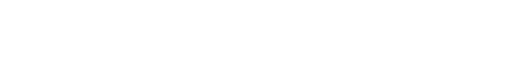
t = 0.00 s
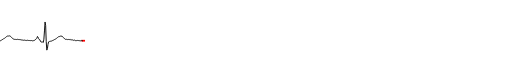
t = 1.54 s
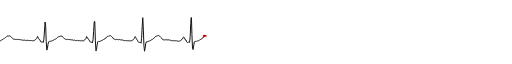
t = 3.20 s
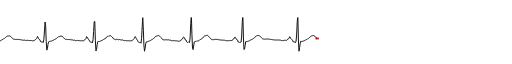
t = 4.74 s
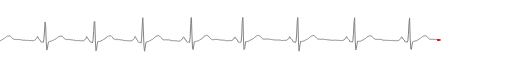
t = 6.40 s
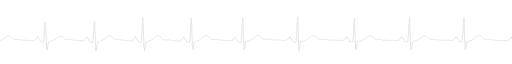
t = 8.00 s

The animated SVG that drew these frames (rendered in a browser with its animation timeline set to each time). Animation: 4 SMIL elements (animate=4); one cycle of 8.00 s.

<?xml version="1.0" standalone="yes"?>
<!DOCTYPE svg PUBLIC "-//W3C//DTD SVG 1.1//EN" 
  "http://www.w3.org/Graphics/SVG/1.1/DTD/svg11.dtd">
<svg width="80%" height="80%"  viewBox="0 0 3500 300"
     xmlns="http://www.w3.org/2000/svg" version="1.1"
     xmlns:xlink="http://www.w3.org/1999/xlink" >
<!-- the xlmns:xlink declaration is needed in order to user xlink:href later -->
     
  <desc>Test waveform animation</desc>

<g id="Test1" transform="scale(.4,-0.1) translate(-500,-2000)" >
    <mask id="Test1mask" maskUnits="userSpaceOnUse"  x="0" y="-1500" width="10000" height="3000" >
      <rect x="0" y="-1500" width="10000" height="3000" fill="#eee"  />
      <animate attributeName="width" attributeType="XML" begin="0s" dur="8s" from="0" to="10000" fill="freeze" />
      <animate attributeName="fill-opacity" begin="5s" dur="3s" from=".9" to=".1" fill="freeze" />
    </mask>

<rect id="Test1rectangle" width="60" height="120" fill="#F00" transform="translate(-30,-60)"  >
    <animate  attributeName="x" attributeType="XML" begin="0s" dur="7.995s" fill="freeze" from="0" to="09990" values="00000;00010;00020;00030;00040;00050;00060;00070;00080;00090;00100;00110;00120;00130;00140;00150;00160;00170;00180;00190;00200;00210;00220;00230;00240;00250;00260;00270;00280;00290;00300;00310;00320;00330;00340;00350;00360;00370;00380;00390;00400;00410;00420;00430;00440;00450;00460;00470;00480;00490;00500;00510;00520;00530;00540;00550;00560;00570;00580;00590;00600;00610;00620;00630;00640;00650;00660;00670;00680;00690;00700;00710;00720;00730;00740;00750;00760;00770;00780;00790;00800;00810;00820;00830;00840;00850;00860;00870;00880;00890;00900;00910;00920;00930;00940;00950;00960;00970;00980;00990;01000;01010;01020;01030;01040;01050;01060;01070;01080;01090;01100;01110;01120;01130;01140;01150;01160;01170;01180;01190;01200;01210;01220;01230;01240;01250;01260;01270;01280;01290;01300;01310;01320;01330;01340;01350;01360;01370;01380;01390;01400;01410;01420;01430;01440;01450;01460;01470;01480;01490;01500;01510;01520;01530;01540;01550;01560;01570;01580;01590;01600;01610;01620;01630;01640;01650;01660;01670;01680;01690;01700;01710;01720;01730;01740;01750;01760;01770;01780;01790;01800;01810;01820;01830;01840;01850;01860;01870;01880;01890;01900;01910;01920;01930;01940;01950;01960;01970;01980;01990;02000;02010;02020;02030;02040;02050;02060;02070;02080;02090;02100;02110;02120;02130;02140;02150;02160;02170;02180;02190;02200;02210;02220;02230;02240;02250;02260;02270;02280;02290;02300;02310;02320;02330;02340;02350;02360;02370;02380;02390;02400;02410;02420;02430;02440;02450;02460;02470;02480;02490;02500;02510;02520;02530;02540;02550;02560;02570;02580;02590;02600;02610;02620;02630;02640;02650;02660;02670;02680;02690;02700;02710;02720;02730;02740;02750;02760;02770;02780;02790;02800;02810;02820;02830;02840;02850;02860;02870;02880;02890;02900;02910;02920;02930;02940;02950;02960;02970;02980;02990;03000;03010;03020;03030;03040;03050;03060;03070;03080;03090;03100;03110;03120;03130;03140;03150;03160;03170;03180;03190;03200;03210;03220;03230;03240;03250;03260;03270;03280;03290;03300;03310;03320;03330;03340;03350;03360;03370;03380;03390;03400;03410;03420;03430;03440;03450;03460;03470;03480;03490;03500;03510;03520;03530;03540;03550;03560;03570;03580;03590;03600;03610;03620;03630;03640;03650;03660;03670;03680;03690;03700;03710;03720;03730;03740;03750;03760;03770;03780;03790;03800;03810;03820;03830;03840;03850;03860;03870;03880;03890;03900;03910;03920;03930;03940;03950;03960;03970;03980;03990;04000;04010;04020;04030;04040;04050;04060;04070;04080;04090;04100;04110;04120;04130;04140;04150;04160;04170;04180;04190;04200;04210;04220;04230;04240;04250;04260;04270;04280;04290;04300;04310;04320;04330;04340;04350;04360;04370;04380;04390;04400;04410;04420;04430;04440;04450;04460;04470;04480;04490;04500;04510;04520;04530;04540;04550;04560;04570;04580;04590;04600;04610;04620;04630;04640;04650;04660;04670;04680;04690;04700;04710;04720;04730;04740;04750;04760;04770;04780;04790;04800;04810;04820;04830;04840;04850;04860;04870;04880;04890;04900;04910;04920;04930;04940;04950;04960;04970;04980;04990;05000;05010;05020;05030;05040;05050;05060;05070;05080;05090;05100;05110;05120;05130;05140;05150;05160;05170;05180;05190;05200;05210;05220;05230;05240;05250;05260;05270;05280;05290;05300;05310;05320;05330;05340;05350;05360;05370;05380;05390;05400;05410;05420;05430;05440;05450;05460;05470;05480;05490;05500;05510;05520;05530;05540;05550;05560;05570;05580;05590;05600;05610;05620;05630;05640;05650;05660;05670;05680;05690;05700;05710;05720;05730;05740;05750;05760;05770;05780;05790;05800;05810;05820;05830;05840;05850;05860;05870;05880;05890;05900;05910;05920;05930;05940;05950;05960;05970;05980;05990;06000;06010;06020;06030;06040;06050;06060;06070;06080;06090;06100;06110;06120;06130;06140;06150;06160;06170;06180;06190;06200;06210;06220;06230;06240;06250;06260;06270;06280;06290;06300;06310;06320;06330;06340;06350;06360;06370;06380;06390;06400;06410;06420;06430;06440;06450;06460;06470;06480;06490;06500;06510;06520;06530;06540;06550;06560;06570;06580;06590;06600;06610;06620;06630;06640;06650;06660;06670;06680;06690;06700;06710;06720;06730;06740;06750;06760;06770;06780;06790;06800;06810;06820;06830;06840;06850;06860;06870;06880;06890;06900;06910;06920;06930;06940;06950;06960;06970;06980;06990;07000;07010;07020;07030;07040;07050;07060;07070;07080;07090;07100;07110;07120;07130;07140;07150;07160;07170;07180;07190;07200;07210;07220;07230;07240;07250;07260;07270;07280;07290;07300;07310;07320;07330;07340;07350;07360;07370;07380;07390;07400;07410;07420;07430;07440;07450;07460;07470;07480;07490;07500;07510;07520;07530;07540;07550;07560;07570;07580;07590;07600;07610;07620;07630;07640;07650;07660;07670;07680;07690;07700;07710;07720;07730;07740;07750;07760;07770;07780;07790;07800;07810;07820;07830;07840;07850;07860;07870;07880;07890;07900;07910;07920;07930;07940;07950;07960;07970;07980;07990;08000;08010;08020;08030;08040;08050;08060;08070;08080;08090;08100;08110;08120;08130;08140;08150;08160;08170;08180;08190;08200;08210;08220;08230;08240;08250;08260;08270;08280;08290;08300;08310;08320;08330;08340;08350;08360;08370;08380;08390;08400;08410;08420;08430;08440;08450;08460;08470;08480;08490;08500;08510;08520;08530;08540;08550;08560;08570;08580;08590;08600;08610;08620;08630;08640;08650;08660;08670;08680;08690;08700;08710;08720;08730;08740;08750;08760;08770;08780;08790;08800;08810;08820;08830;08840;08850;08860;08870;08880;08890;08900;08910;08920;08930;08940;08950;08960;08970;08980;08990;09000;09010;09020;09030;09040;09050;09060;09070;09080;09090;09100;09110;09120;09130;09140;09150;09160;09170;09180;09190;09200;09210;09220;09230;09240;09250;09260;09270;09280;09290;09300;09310;09320;09330;09340;09350;09360;09370;09380;09390;09400;09410;09420;09430;09440;09450;09460;09470;09480;09490;09500;09510;09520;09530;09540;09550;09560;09570;09580;09590;09600;09610;09620;09630;09640;09650;09660;09670;09680;09690;09700;09710;09720;09730;09740;09750;09760;09770;09780;09790;09800;09810;09820;09830;09840;09850;09860;09870;09880;09890;09900;09910;09920;09930;09940;09950;09960;09970;09980;09990" />
    <animate attributeName="y" attributeType="XML" begin="0s" dur="7.995s" fill="freeze" from="-60" to="50" values="-0060;-0065;-0060;-0075;-0065;-0070;-0070;-0090;-0080;-0095;-0080;-0095;-0080;-0095;-0085;-0090;-0090;-0100;-0085;-0105;-0090;-0045;0005;0015;0045;0155;0140;0045;0005;-0040;-0085;-0200;-0195;-0200;-0200;-0240;-0130;0340;1155;1470;-0155;-0825;-0590;-0350;-0155;-0170;-0140;-0155;-0115;-0125;-0090;-0095;-0065;-0055;-0015;-0005;0035;0045;0090;0110;0150;0180;0205;0225;0230;0220;0235;0230;0200;0170;0120;0075;0040;0020;0005;-0005;-0005;-0010;-0015;-0010;0000;-0005;-0020;-0020;-0015;-0025;-0035;-0045;-0045;-0060;-0065;-0070;-0055;-0060;-0080;-0075;-0090;-0065;-0075;-0080;-0080;-0085;-0090;-0075;-0085;-0095;-0105;-0090;-0095;-0070;-0045;0005;0030;0070;0195;0145;0050;-0015;-0025;-0115;-0180;-0190;-0185;-0185;-0215;0010;0575;1185;0960;-0160;-0740;-0640;-0350;-0175;-0145;-0150;-0145;-0105;-0120;-0090;-0085;-0070;-0040;-0020;0005;0020;0045;0080;0115;0140;0165;0210;0190;0220;0210;0215;0215;0160;0135;0100;0050;0035;-0005;0005;-0005;-0015;-0020;-0010;0000;-0020;-0005;-0040;-0035;-0050;-0040;-0055;-0075;-0050;-0075;-0090;-0080;-0090;-0080;-0075;-0085;-0085;-0095;-0095;-0105;-0080;-0115;-0100;-0095;-0100;-0075;-0005;0010;0055;0185;0145;0075;-0005;-0025;-0110;-0175;-0180;-0220;-0175;-0240;-0030;0530;1210;1220;-0105;-0795;-0690;-0375;-0165;-0155;-0135;-0150;-0120;-0120;-0090;-0095;-0050;-0050;-0010;-0005;0030;0080;0075;0145;0155;0200;0200;0240;0235;0245;0245;0215;0180;0150;0090;0035;0025;0000;-0015;-0030;0000;-0020;-0005;-0025;-0030;-0015;-0010;-0035;-0040;-0050;-0045;-0040;-0075;-0065;-0095;-0085;-0085;-0090;-0100;-0100;-0080;-0105;-0105;-0100;-0105;-0095;-0100;-0090;-0035;0010;0035;0070;0190;0125;0045;-0035;-0060;-0155;-0210;-0225;-0200;-0215;-0265;0070;0865;1495;0625;-0440;-0815;-0600;-0310;-0175;-0180;-0165;-0135;-0135;-0115;-0105;-0085;-0060;-0030;-0020;0015;0050;0070;0105;0165;0200;0205;0235;0235;0265;0260;0235;0215;0170;0125;0090;0025;-0015;-0030;-0035;-0040;-0040;-0035;-0040;-0020;-0040;-0040;-0030;-0045;-0065;-0060;-0060;-0090;-0080;-0095;-0085;-0105;-0090;-0100;-0105;-0115;-0100;-0115;-0110;-0135;-0095;-0125;-0105;-0085;-0015;0020;0030;0135;0160;0105;0030;-0050;-0050;-0170;-0205;-0215;-0175;-0210;-0215;0175;1090;1700;0335;-0615;-0705;-0460;-0175;-0165;-0145;-0155;-0115;-0120;-0105;-0105;-0085;-0060;-0015;-0005;0020;0050;0080;0105;0180;0205;0240;0235;0270;0270;0280;0260;0230;0175;0135;0090;0045;0000;-0005;-0025;-0025;-0025;-0020;0000;-0005;-0005;-0005;-0005;-0010;-0025;-0020;-0040;-0040;-0040;-0050;-0060;-0050;-0065;-0060;-0070;-0060;-0090;-0080;-0095;-0085;-0100;-0090;-0095;-0085;-0100;-0075;-0095;-0080;-0075;0000;0030;0035;0135;0145;0070;0015;-0045;-0055;-0185;-0190;-0220;-0180;-0210;-0185;0220;1150;1720;0155;-0700;-0660;-0405;-0150;-0160;-0135;-0145;-0120;-0125;-0090;-0090;-0055;-0040;-0015;0000;0030;0050;0095;0110;0165;0190;0230;0245;0255;0255;0265;0255;0230;0185;0145;0100;0060;0025;0025;0010;0010;0010;0015;0010;0025;0020;0020;0020;0015;0000;0000;-0010;-0015;-0020;-0030;-0035;-0035;-0045;-0040;-0045;-0045;-0055;-0045;-0055;-0045;-0060;-0050;-0060;-0055;-0080;-0065;-0090;-0075;-0090;-0070;-0075;-0065;-0080;-0065;-0030;0025;0040;0065;0180;0145;0055;0015;-0035;-0060;-0175;-0170;-0195;-0175;-0220;-0115;0355;1240;1595;-0115;-0815;-0565;-0300;-0130;-0160;-0130;-0135;-0110;-0120;-0090;-0085;-0055;-0040;-0005;0000;0040;0050;0095;0125;0170;0190;0220;0230;0245;0250;0260;0240;0220;0175;0135;0085;0055;0020;0015;0010;0010;0000;0000;0000;0010;0005;0020;0010;0000;-0010;-0015;-0020;-0020;-0025;-0035;-0030;-0045;-0050;-0050;-0055;-0065;-0065;-0060;-0065;-0070;-0060;-0060;-0055;-0060;-0065;-0080;-0065;-0080;-0065;-0075;-0070;-0085;-0070;-0085;-0075;-0085;-0060;-0045;0020;0040;0055;0180;0155;0060;0020;-0025;-0055;-0180;-0160;-0170;-0165;-0195;-0100;0350;1115;1495;-0040;-0730;-0620;-0365;-0130;-0150;-0135;-0150;-0120;-0130;-0105;-0090;-0055;-0060;-0035;-0015;0020;0045;0065;0095;0145;0180;0215;0200;0225;0235;0245;0235;0225;0175;0130;0090;0050;0035;0015;0005;0000;-0005;0000;0000;0000;0000;-0005;-0005;-0020;-0020;-0040;-0050;-0060;-0060;-0060;-0070;-0065;-0075;-0070;-0065;-0075;-0075;-0075;-0090;-0075;-0085;-0080;-0090;-0075;-0090;-0080;-0090;-0080;-0100;-0085;-0100;-0075;-0085;-0090;-0075;-0015;0025;0055;0155;0160;0095;0015;-0035;-0050;-0175;-0170;-0190;-0175;-0200;-0105;0335;1095;1470;0065;-0660;-0690;-0440;-0185;-0160;-0135;-0135;-0115;-0115;-0110;-0095;-0055;-0050;-0015;-0005;0045;0050;0095;0120;0165;0185;0210;0225;0245;0240;0240;0235;0210;0165;0125;0070;0045;0010;0020;0005;0000;0000;0000;0000;0000;-0005;-0010;-0005;-0025;-0005;-0040;-0040;-0045;-0045;-0040;-0055;-0065;-0050;-0065;-0065;-0065;-0065;-0070;-0065;-0070;-0065;-0070;-0070;-0085;-0060;-0090;-0065;-0085;-0080;-0085;-0050;-0090;-0075;-0055;0005;0055;0060;0160;0155;0080;0015;-0020;-0045;-0170;-0170;-0175;-0160;-0200;-0105;0360;1160;1550;0070;-0690;-0660;-0410;-0155;-0155;-0135;-0135;-0105;-0110;-0085;-0090;-0065;-0045;-0005;0000;0040;0065;0100;0120;0175;0190;0230;0255;0270;0265;0275;0245;0215;0175;0140;0095;0040;0025;0015;0000;0000;0000;0000;0000;0000;0000;0000;-0005;-0010;-0010;-0015;-0030;-0035;-0045;-0045;-0050;-0045;-0065;-0070;-0075;-0070;-0090;-0085;-0090;-0070;-0085;-0085;-0095;-0085;-0090;-0085;-0090;-0090;-0100;-0090;-0105;-0090;-0100;-0085;-0055;0000;0035;0050;0170;0135;0060;0010;-0035;-0075;-0190;-0185;-0205;-0180;-0225;-0110;0380;1215;1545;-0025;-0765;-0620;-0370;-0155;-0170;-0145;-0160;-0130;-0145;-0125;-0120;-0080;-0065;-0035;-0020;0010;0035;0080;0105;0155;0180;0220;0225;0240;0235;0245;0225;0200;0155;0115;0075;0050;0020;0000;-0010;-0015;-0010;-0010;-0005;0000;0000;0000;0000;0000;-0005;-0010;-0020;-0025;-0035;-0045;-0055;-0055;-0060;-0060;-0060;-0055;-0055;-0055;-0065;-0060;-0055"  />
</rect>
  <path id="Test1path"  fill="none" stroke="black" stroke-width="1" vector-effect="non-scaling-stroke" mask="url(#Test1mask)"
d="M 00000 -0060 L 00010 -0065 L 00020 -0060 L 00030 -0075 L 00040 -0065 L 00050 -0070 L 00060 -0070 L 00070 -0090 L 00080 -0080 L 00090 -0095 L 00100 -0080 L 00110 -0095 L 00120 -0080 L 00130 -0095 L 00140 -0085 L 00150 -0090 L 00160 -0090 L 00170 -0100 L 00180 -0085 L 00190 -0105 L 00200 -0090 L 00210 -0045 L 00220 0005 L 00230 0015 L 00240 0045 L 00250 0155 L 00260 0140 L 00270 0045 L 00280 0005 L 00290 -0040 L 00300 -0085 L 00310 -0200 L 00320 -0195 L 00330 -0200 L 00340 -0200 L 00350 -0240 L 00360 -0130 L 00370 0340 L 00380 1155 L 00390 1470 L 00400 -0155 L 00410 -0825 L 00420 -0590 L 00430 -0350 L 00440 -0155 L 00450 -0170 L 00460 -0140 L 00470 -0155 L 00480 -0115 L 00490 -0125 L 00500 -0090 L 00510 -0095 L 00520 -0065 L 00530 -0055 L 00540 -0015 L 00550 -0005 L 00560 0035 L 00570 0045 L 00580 0090 L 00590 0110 L 00600 0150 L 00610 0180 L 00620 0205 L 00630 0225 L 00640 0230 L 00650 0220 L 00660 0235 L 00670 0230 L 00680 0200 L 00690 0170 L 00700 0120 L 00710 0075 L 00720 0040 L 00730 0020 L 00740 0005 L 00750 -0005 L 00760 -0005 L 00770 -0010 L 00780 -0015 L 00790 -0010 L 00800 0000 L 00810 -0005 L 00820 -0020 L 00830 -0020 L 00840 -0015 L 00850 -0025 L 00860 -0035 L 00870 -0045 L 00880 -0045 L 00890 -0060 L 00900 -0065 L 00910 -0070 L 00920 -0055 L 00930 -0060 L 00940 -0080 L 00950 -0075 L 00960 -0090 L 00970 -0065 L 00980 -0075 L 00990 -0080 L 01000 -0080 L 01010 -0085 L 01020 -0090 L 01030 -0075 L 01040 -0085 L 01050 -0095 L 01060 -0105 L 01070 -0090 L 01080 -0095 L 01090 -0070 L 01100 -0045 L 01110 0005 L 01120 0030 L 01130 0070 L 01140 0195 L 01150 0145 L 01160 0050 L 01170 -0015 L 01180 -0025 L 01190 -0115 L 01200 -0180 L 01210 -0190 L 01220 -0185 L 01230 -0185 L 01240 -0215 L 01250 0010 L 01260 0575 L 01270 1185 L 01280 0960 L 01290 -0160 L 01300 -0740 L 01310 -0640 L 01320 -0350 L 01330 -0175 L 01340 -0145 L 01350 -0150 L 01360 -0145 L 01370 -0105 L 01380 -0120 L 01390 -0090 L 01400 -0085 L 01410 -0070 L 01420 -0040 L 01430 -0020 L 01440 0005 L 01450 0020 L 01460 0045 L 01470 0080 L 01480 0115 L 01490 0140 L 01500 0165 L 01510 0210 L 01520 0190 L 01530 0220 L 01540 0210 L 01550 0215 L 01560 0215 L 01570 0160 L 01580 0135 L 01590 0100 L 01600 0050 L 01610 0035 L 01620 -0005 L 01630 0005 L 01640 -0005 L 01650 -0015 L 01660 -0020 L 01670 -0010 L 01680 0000 L 01690 -0020 L 01700 -0005 L 01710 -0040 L 01720 -0035 L 01730 -0050 L 01740 -0040 L 01750 -0055 L 01760 -0075 L 01770 -0050 L 01780 -0075 L 01790 -0090 L 01800 -0080 L 01810 -0090 L 01820 -0080 L 01830 -0075 L 01840 -0085 L 01850 -0085 L 01860 -0095 L 01870 -0095 L 01880 -0105 L 01890 -0080 L 01900 -0115 L 01910 -0100 L 01920 -0095 L 01930 -0100 L 01940 -0075 L 01950 -0005 L 01960 0010 L 01970 0055 L 01980 0185 L 01990 0145 L 02000 0075 L 02010 -0005 L 02020 -0025 L 02030 -0110 L 02040 -0175 L 02050 -0180 L 02060 -0220 L 02070 -0175 L 02080 -0240 L 02090 -0030 L 02100 0530 L 02110 1210 L 02120 1220 L 02130 -0105 L 02140 -0795 L 02150 -0690 L 02160 -0375 L 02170 -0165 L 02180 -0155 L 02190 -0135 L 02200 -0150 L 02210 -0120 L 02220 -0120 L 02230 -0090 L 02240 -0095 L 02250 -0050 L 02260 -0050 L 02270 -0010 L 02280 -0005 L 02290 0030 L 02300 0080 L 02310 0075 L 02320 0145 L 02330 0155 L 02340 0200 L 02350 0200 L 02360 0240 L 02370 0235 L 02380 0245 L 02390 0245 L 02400 0215 L 02410 0180 L 02420 0150 L 02430 0090 L 02440 0035 L 02450 0025 L 02460 0000 L 02470 -0015 L 02480 -0030 L 02490 0000 L 02500 -0020 L 02510 -0005 L 02520 -0025 L 02530 -0030 L 02540 -0015 L 02550 -0010 L 02560 -0035 L 02570 -0040 L 02580 -0050 L 02590 -0045 L 02600 -0040 L 02610 -0075 L 02620 -0065 L 02630 -0095 L 02640 -0085 L 02650 -0085 L 02660 -0090 L 02670 -0100 L 02680 -0100 L 02690 -0080 L 02700 -0105 L 02710 -0105 L 02720 -0100 L 02730 -0105 L 02740 -0095 L 02750 -0100 L 02760 -0090 L 02770 -0035 L 02780 0010 L 02790 0035 L 02800 0070 L 02810 0190 L 02820 0125 L 02830 0045 L 02840 -0035 L 02850 -0060 L 02860 -0155 L 02870 -0210 L 02880 -0225 L 02890 -0200 L 02900 -0215 L 02910 -0265 L 02920 0070 L 02930 0865 L 02940 1495 L 02950 0625 L 02960 -0440 L 02970 -0815 L 02980 -0600 L 02990 -0310 L 03000 -0175 L 03010 -0180 L 03020 -0165 L 03030 -0135 L 03040 -0135 L 03050 -0115 L 03060 -0105 L 03070 -0085 L 03080 -0060 L 03090 -0030 L 03100 -0020 L 03110 0015 L 03120 0050 L 03130 0070 L 03140 0105 L 03150 0165 L 03160 0200 L 03170 0205 L 03180 0235 L 03190 0235 L 03200 0265 L 03210 0260 L 03220 0235 L 03230 0215 L 03240 0170 L 03250 0125 L 03260 0090 L 03270 0025 L 03280 -0015 L 03290 -0030 L 03300 -0035 L 03310 -0040 L 03320 -0040 L 03330 -0035 L 03340 -0040 L 03350 -0020 L 03360 -0040 L 03370 -0040 L 03380 -0030 L 03390 -0045 L 03400 -0065 L 03410 -0060 L 03420 -0060 L 03430 -0090 L 03440 -0080 L 03450 -0095 L 03460 -0085 L 03470 -0105 L 03480 -0090 L 03490 -0100 L 03500 -0105 L 03510 -0115 L 03520 -0100 L 03530 -0115 L 03540 -0110 L 03550 -0135 L 03560 -0095 L 03570 -0125 L 03580 -0105 L 03590 -0085 L 03600 -0015 L 03610 0020 L 03620 0030 L 03630 0135 L 03640 0160 L 03650 0105 L 03660 0030 L 03670 -0050 L 03680 -0050 L 03690 -0170 L 03700 -0205 L 03710 -0215 L 03720 -0175 L 03730 -0210 L 03740 -0215 L 03750 0175 L 03760 1090 L 03770 1700 L 03780 0335 L 03790 -0615 L 03800 -0705 L 03810 -0460 L 03820 -0175 L 03830 -0165 L 03840 -0145 L 03850 -0155 L 03860 -0115 L 03870 -0120 L 03880 -0105 L 03890 -0105 L 03900 -0085 L 03910 -0060 L 03920 -0015 L 03930 -0005 L 03940 0020 L 03950 0050 L 03960 0080 L 03970 0105 L 03980 0180 L 03990 0205 L 04000 0240 L 04010 0235 L 04020 0270 L 04030 0270 L 04040 0280 L 04050 0260 L 04060 0230 L 04070 0175 L 04080 0135 L 04090 0090 L 04100 0045 L 04110 0000 L 04120 -0005 L 04130 -0025 L 04140 -0025 L 04150 -0025 L 04160 -0020 L 04170 0000 L 04180 -0005 L 04190 -0005 L 04200 -0005 L 04210 -0005 L 04220 -0010 L 04230 -0025 L 04240 -0020 L 04250 -0040 L 04260 -0040 L 04270 -0040 L 04280 -0050 L 04290 -0060 L 04300 -0050 L 04310 -0065 L 04320 -0060 L 04330 -0070 L 04340 -0060 L 04350 -0090 L 04360 -0080 L 04370 -0095 L 04380 -0085 L 04390 -0100 L 04400 -0090 L 04410 -0095 L 04420 -0085 L 04430 -0100 L 04440 -0075 L 04450 -0095 L 04460 -0080 L 04470 -0075 L 04480 0000 L 04490 0030 L 04500 0035 L 04510 0135 L 04520 0145 L 04530 0070 L 04540 0015 L 04550 -0045 L 04560 -0055 L 04570 -0185 L 04580 -0190 L 04590 -0220 L 04600 -0180 L 04610 -0210 L 04620 -0185 L 04630 0220 L 04640 1150 L 04650 1720 L 04660 0155 L 04670 -0700 L 04680 -0660 L 04690 -0405 L 04700 -0150 L 04710 -0160 L 04720 -0135 L 04730 -0145 L 04740 -0120 L 04750 -0125 L 04760 -0090 L 04770 -0090 L 04780 -0055 L 04790 -0040 L 04800 -0015 L 04810 0000 L 04820 0030 L 04830 0050 L 04840 0095 L 04850 0110 L 04860 0165 L 04870 0190 L 04880 0230 L 04890 0245 L 04900 0255 L 04910 0255 L 04920 0265 L 04930 0255 L 04940 0230 L 04950 0185 L 04960 0145 L 04970 0100 L 04980 0060 L 04990 0025 L 05000 0025 L 05010 0010 L 05020 0010 L 05030 0010 L 05040 0015 L 05050 0010 L 05060 0025 L 05070 0020 L 05080 0020 L 05090 0020 L 05100 0015 L 05110 0000 L 05120 0000 L 05130 -0010 L 05140 -0015 L 05150 -0020 L 05160 -0030 L 05170 -0035 L 05180 -0035 L 05190 -0045 L 05200 -0040 L 05210 -0045 L 05220 -0045 L 05230 -0055 L 05240 -0045 L 05250 -0055 L 05260 -0045 L 05270 -0060 L 05280 -0050 L 05290 -0060 L 05300 -0055 L 05310 -0080 L 05320 -0065 L 05330 -0090 L 05340 -0075 L 05350 -0090 L 05360 -0070 L 05370 -0075 L 05380 -0065 L 05390 -0080 L 05400 -0065 L 05410 -0030 L 05420 0025 L 05430 0040 L 05440 0065 L 05450 0180 L 05460 0145 L 05470 0055 L 05480 0015 L 05490 -0035 L 05500 -0060 L 05510 -0175 L 05520 -0170 L 05530 -0195 L 05540 -0175 L 05550 -0220 L 05560 -0115 L 05570 0355 L 05580 1240 L 05590 1595 L 05600 -0115 L 05610 -0815 L 05620 -0565 L 05630 -0300 L 05640 -0130 L 05650 -0160 L 05660 -0130 L 05670 -0135 L 05680 -0110 L 05690 -0120 L 05700 -0090 L 05710 -0085 L 05720 -0055 L 05730 -0040 L 05740 -0005 L 05750 0000 L 05760 0040 L 05770 0050 L 05780 0095 L 05790 0125 L 05800 0170 L 05810 0190 L 05820 0220 L 05830 0230 L 05840 0245 L 05850 0250 L 05860 0260 L 05870 0240 L 05880 0220 L 05890 0175 L 05900 0135 L 05910 0085 L 05920 0055 L 05930 0020 L 05940 0015 L 05950 0010 L 05960 0010 L 05970 0000 L 05980 0000 L 05990 0000 L 06000 0010 L 06010 0005 L 06020 0020 L 06030 0010 L 06040 0000 L 06050 -0010 L 06060 -0015 L 06070 -0020 L 06080 -0020 L 06090 -0025 L 06100 -0035 L 06110 -0030 L 06120 -0045 L 06130 -0050 L 06140 -0050 L 06150 -0055 L 06160 -0065 L 06170 -0065 L 06180 -0060 L 06190 -0065 L 06200 -0070 L 06210 -0060 L 06220 -0060 L 06230 -0055 L 06240 -0060 L 06250 -0065 L 06260 -0080 L 06270 -0065 L 06280 -0080 L 06290 -0065 L 06300 -0075 L 06310 -0070 L 06320 -0085 L 06330 -0070 L 06340 -0085 L 06350 -0075 L 06360 -0085 L 06370 -0060 L 06380 -0045 L 06390 0020 L 06400 0040 L 06410 0055 L 06420 0180 L 06430 0155 L 06440 0060 L 06450 0020 L 06460 -0025 L 06470 -0055 L 06480 -0180 L 06490 -0160 L 06500 -0170 L 06510 -0165 L 06520 -0195 L 06530 -0100 L 06540 0350 L 06550 1115 L 06560 1495 L 06570 -0040 L 06580 -0730 L 06590 -0620 L 06600 -0365 L 06610 -0130 L 06620 -0150 L 06630 -0135 L 06640 -0150 L 06650 -0120 L 06660 -0130 L 06670 -0105 L 06680 -0090 L 06690 -0055 L 06700 -0060 L 06710 -0035 L 06720 -0015 L 06730 0020 L 06740 0045 L 06750 0065 L 06760 0095 L 06770 0145 L 06780 0180 L 06790 0215 L 06800 0200 L 06810 0225 L 06820 0235 L 06830 0245 L 06840 0235 L 06850 0225 L 06860 0175 L 06870 0130 L 06880 0090 L 06890 0050 L 06900 0035 L 06910 0015 L 06920 0005 L 06930 0000 L 06940 -0005 L 06950 0000 L 06960 0000 L 06970 0000 L 06980 0000 L 06990 -0005 L 07000 -0005 L 07010 -0020 L 07020 -0020 L 07030 -0040 L 07040 -0050 L 07050 -0060 L 07060 -0060 L 07070 -0060 L 07080 -0070 L 07090 -0065 L 07100 -0075 L 07110 -0070 L 07120 -0065 L 07130 -0075 L 07140 -0075 L 07150 -0075 L 07160 -0090 L 07170 -0075 L 07180 -0085 L 07190 -0080 L 07200 -0090 L 07210 -0075 L 07220 -0090 L 07230 -0080 L 07240 -0090 L 07250 -0080 L 07260 -0100 L 07270 -0085 L 07280 -0100 L 07290 -0075 L 07300 -0085 L 07310 -0090 L 07320 -0075 L 07330 -0015 L 07340 0025 L 07350 0055 L 07360 0155 L 07370 0160 L 07380 0095 L 07390 0015 L 07400 -0035 L 07410 -0050 L 07420 -0175 L 07430 -0170 L 07440 -0190 L 07450 -0175 L 07460 -0200 L 07470 -0105 L 07480 0335 L 07490 1095 L 07500 1470 L 07510 0065 L 07520 -0660 L 07530 -0690 L 07540 -0440 L 07550 -0185 L 07560 -0160 L 07570 -0135 L 07580 -0135 L 07590 -0115 L 07600 -0115 L 07610 -0110 L 07620 -0095 L 07630 -0055 L 07640 -0050 L 07650 -0015 L 07660 -0005 L 07670 0045 L 07680 0050 L 07690 0095 L 07700 0120 L 07710 0165 L 07720 0185 L 07730 0210 L 07740 0225 L 07750 0245 L 07760 0240 L 07770 0240 L 07780 0235 L 07790 0210 L 07800 0165 L 07810 0125 L 07820 0070 L 07830 0045 L 07840 0010 L 07850 0020 L 07860 0005 L 07870 0000 L 07880 0000 L 07890 0000 L 07900 0000 L 07910 0000 L 07920 -0005 L 07930 -0010 L 07940 -0005 L 07950 -0025 L 07960 -0005 L 07970 -0040 L 07980 -0040 L 07990 -0045 L 08000 -0045 L 08010 -0040 L 08020 -0055 L 08030 -0065 L 08040 -0050 L 08050 -0065 L 08060 -0065 L 08070 -0065 L 08080 -0065 L 08090 -0070 L 08100 -0065 L 08110 -0070 L 08120 -0065 L 08130 -0070 L 08140 -0070 L 08150 -0085 L 08160 -0060 L 08170 -0090 L 08180 -0065 L 08190 -0085 L 08200 -0080 L 08210 -0085 L 08220 -0050 L 08230 -0090 L 08240 -0075 L 08250 -0055 L 08260 0005 L 08270 0055 L 08280 0060 L 08290 0160 L 08300 0155 L 08310 0080 L 08320 0015 L 08330 -0020 L 08340 -0045 L 08350 -0170 L 08360 -0170 L 08370 -0175 L 08380 -0160 L 08390 -0200 L 08400 -0105 L 08410 0360 L 08420 1160 L 08430 1550 L 08440 0070 L 08450 -0690 L 08460 -0660 L 08470 -0410 L 08480 -0155 L 08490 -0155 L 08500 -0135 L 08510 -0135 L 08520 -0105 L 08530 -0110 L 08540 -0085 L 08550 -0090 L 08560 -0065 L 08570 -0045 L 08580 -0005 L 08590 0000 L 08600 0040 L 08610 0065 L 08620 0100 L 08630 0120 L 08640 0175 L 08650 0190 L 08660 0230 L 08670 0255 L 08680 0270 L 08690 0265 L 08700 0275 L 08710 0245 L 08720 0215 L 08730 0175 L 08740 0140 L 08750 0095 L 08760 0040 L 08770 0025 L 08780 0015 L 08790 0000 L 08800 0000 L 08810 0000 L 08820 0000 L 08830 0000 L 08840 0000 L 08850 0000 L 08860 0000 L 08870 -0005 L 08880 -0010 L 08890 -0010 L 08900 -0015 L 08910 -0030 L 08920 -0035 L 08930 -0045 L 08940 -0045 L 08950 -0050 L 08960 -0045 L 08970 -0065 L 08980 -0070 L 08990 -0075 L 09000 -0070 L 09010 -0090 L 09020 -0085 L 09030 -0090 L 09040 -0070 L 09050 -0085 L 09060 -0085 L 09070 -0095 L 09080 -0085 L 09090 -0090 L 09100 -0085 L 09110 -0090 L 09120 -0090 L 09130 -0100 L 09140 -0090 L 09150 -0105 L 09160 -0090 L 09170 -0100 L 09180 -0085 L 09190 -0055 L 09200 0000 L 09210 0035 L 09220 0050 L 09230 0170 L 09240 0135 L 09250 0060 L 09260 0010 L 09270 -0035 L 09280 -0075 L 09290 -0190 L 09300 -0185 L 09310 -0205 L 09320 -0180 L 09330 -0225 L 09340 -0110 L 09350 0380 L 09360 1215 L 09370 1545 L 09380 -0025 L 09390 -0765 L 09400 -0620 L 09410 -0370 L 09420 -0155 L 09430 -0170 L 09440 -0145 L 09450 -0160 L 09460 -0130 L 09470 -0145 L 09480 -0125 L 09490 -0120 L 09500 -0080 L 09510 -0065 L 09520 -0035 L 09530 -0020 L 09540 0010 L 09550 0035 L 09560 0080 L 09570 0105 L 09580 0155 L 09590 0180 L 09600 0220 L 09610 0225 L 09620 0240 L 09630 0235 L 09640 0245 L 09650 0225 L 09660 0200 L 09670 0155 L 09680 0115 L 09690 0075 L 09700 0050 L 09710 0020 L 09720 0000 L 09730 -0010 L 09740 -0015 L 09750 -0010 L 09760 -0010 L 09770 -0005 L 09780 0000 L 09790 0000 L 09800 0000 L 09810 0000 L 09820 0000 L 09830 -0005 L 09840 -0010 L 09850 -0020 L 09860 -0025 L 09870 -0035 L 09880 -0045 L 09890 -0055 L 09900 -0055 L 09910 -0060 L 09920 -0060 L 09930 -0060 L 09940 -0055 L 09950 -0055 L 09960 -0055 L 09970 -0065 L 09980 -0060 L 09990 -0055" />
</g>

</svg>
